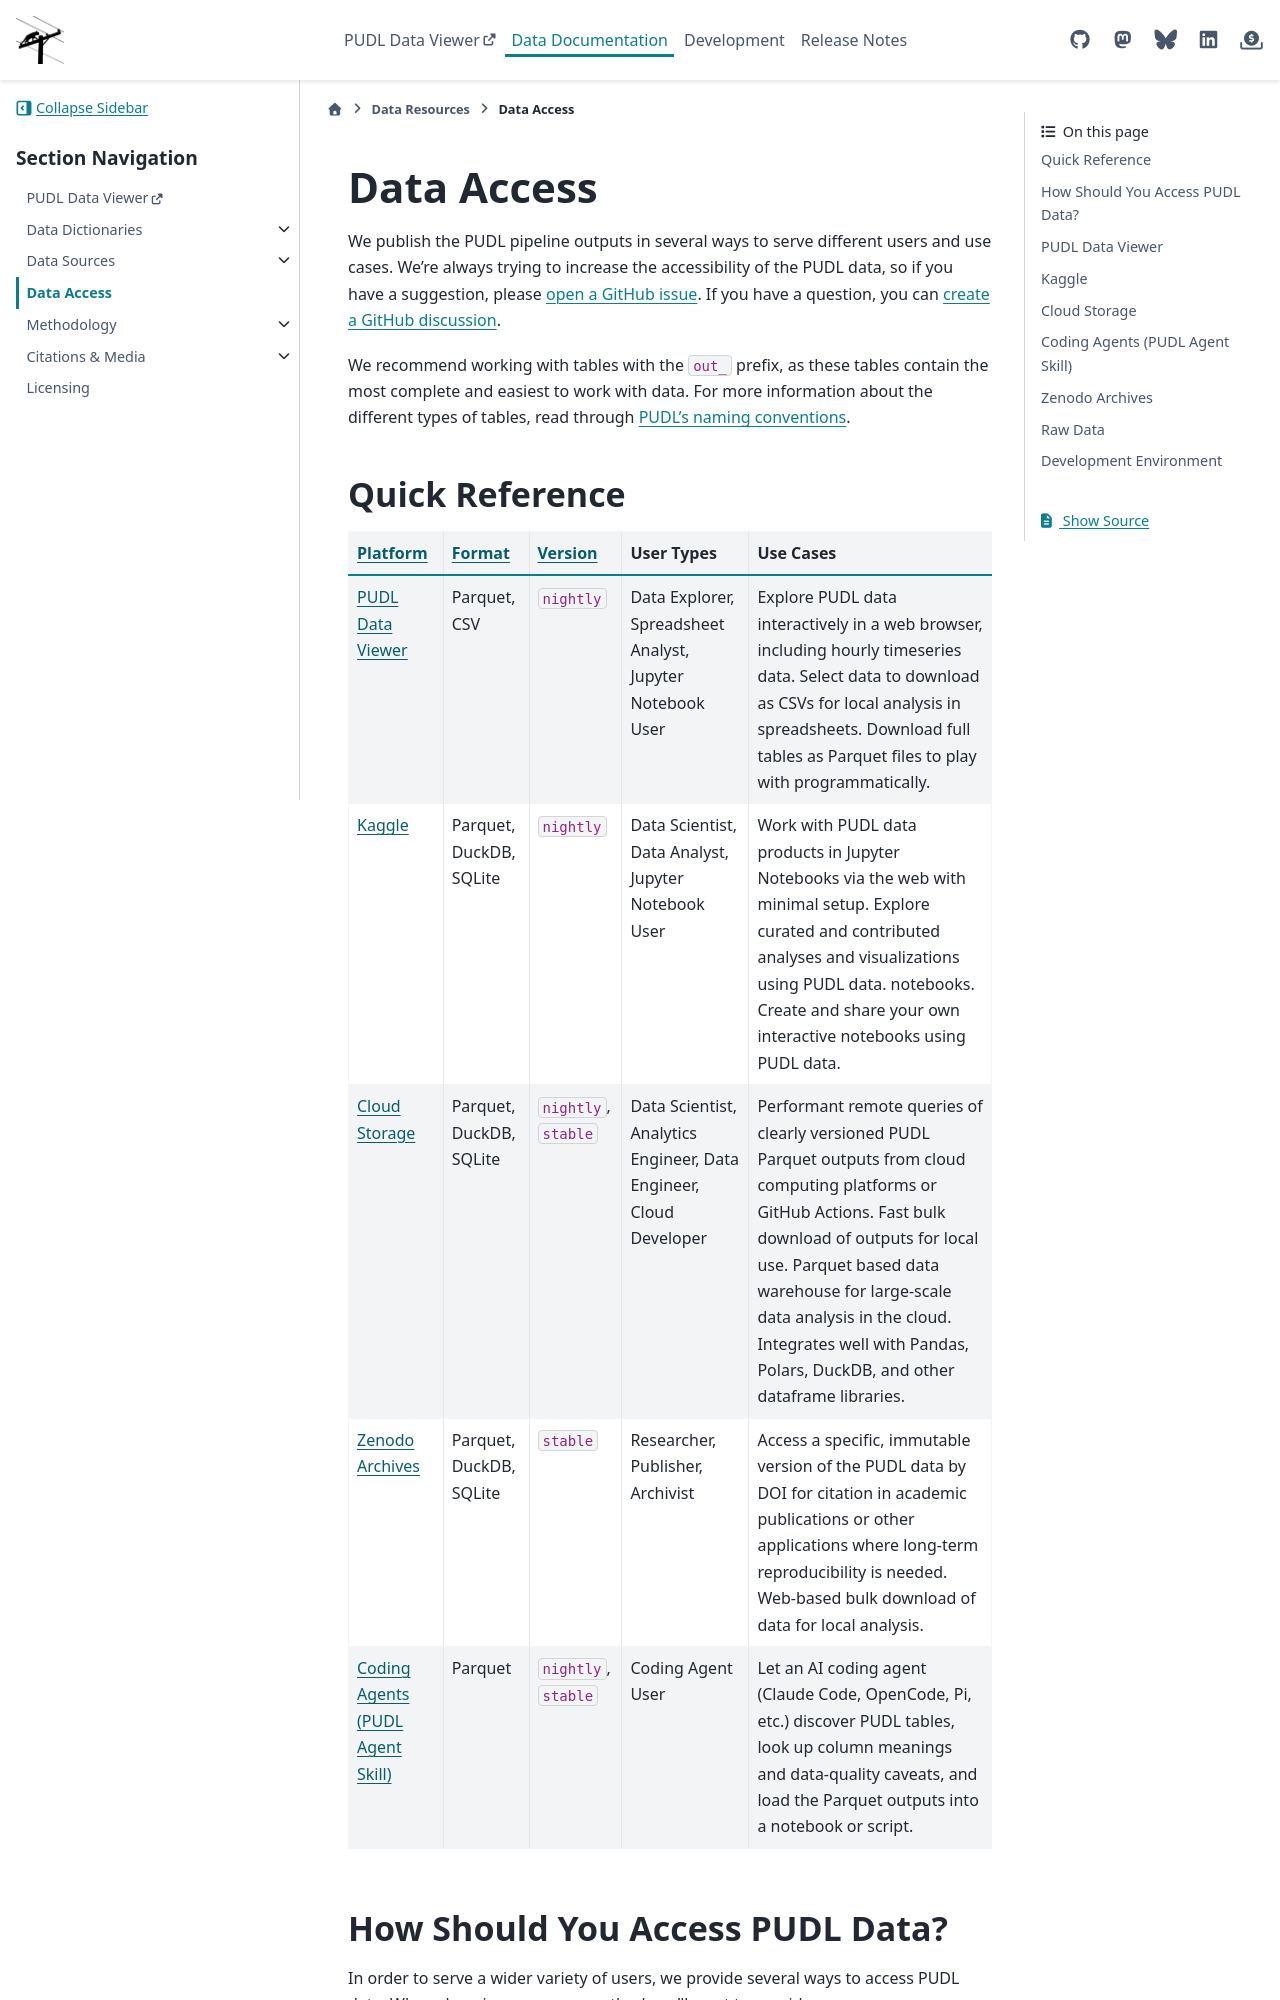

repository: catalyst-cooperative/pudl · page: en/latest/data_access.html · generator: sphinx

=======================================================================================
Data Access
=======================================================================================

We publish the PUDL pipeline outputs in several ways to serve different users and use
cases. We're always trying to increase the accessibility of the PUDL data, so if you
have a suggestion, please `open a GitHub issue
<https://github.com/catalyst-cooperative/pudl/issues>`__. If you have a question, you
can `create a GitHub discussion
<https://github.com/orgs/catalyst-cooperative/discussions/new?category=help-me>`__.

We recommend working with tables with the ``out_`` prefix, as these tables contain the
most complete and easiest to work with data. For more information about the different
types of tables, read through :ref:`PUDL's naming conventions <asset-naming>`.

---------------------------------------------------------------------------------------
Quick Reference
---------------------------------------------------------------------------------------

.. list-table::
   :widths: auto
   :header-rows: 1

   * - :ref:`Platform <access-platform>`
     - :ref:`Format <access-format>`
     - :ref:`Version <access-version>`
     - User Types
     - Use Cases

   * - :ref:`access-viewer`
     - Parquet, CSV
     - ``nightly``
     - Data Explorer, Spreadsheet Analyst, Jupyter Notebook User
     - Explore PUDL data interactively in a web browser, including hourly
       timeseries data. Select data to download as CSVs for local analysis in
       spreadsheets. Download full tables as Parquet files to play with
       programmatically.
   * - :ref:`access-kaggle`
     - Parquet, DuckDB, SQLite
     - ``nightly``
     - Data Scientist, Data Analyst, Jupyter Notebook User
     - Work with PUDL data products in Jupyter Notebooks via the web with minimal setup.
       Explore curated and contributed analyses and visualizations using PUDL data.
       notebooks.
       Create and share your own interactive notebooks using PUDL data.
   * - :ref:`access-cloud`
     - Parquet, DuckDB, SQLite
     - ``nightly``, ``stable``
     - Data Scientist, Analytics Engineer, Data Engineer, Cloud Developer
     - Performant remote queries of clearly versioned PUDL Parquet outputs from cloud
       computing platforms or GitHub Actions.
       Fast bulk download of outputs for local use.
       Parquet based data warehouse for large-scale data analysis in the cloud.
       Integrates well with Pandas, Polars, DuckDB, and other dataframe libraries.
   * - :ref:`access-zenodo`
     - Parquet, DuckDB, SQLite
     - ``stable``
     - Researcher, Publisher, Archivist
     - Access a specific, immutable version of the PUDL data by DOI for citation in
       academic publications or other applications where long-term reproducibility is
       needed. Web-based bulk download of data for local analysis.
   * - :ref:`access-agent-skill`
     - Parquet
     - ``nightly``, ``stable``
     - Coding Agent User
     - Let an AI coding agent (Claude Code, OpenCode, Pi, etc.) discover PUDL tables,
       look up column meanings and data-quality caveats, and load the Parquet outputs
       into a notebook or script.

.. _access-modes:

---------------------------------------------------------------------------------------
How Should You Access PUDL Data?
---------------------------------------------------------------------------------------

In order to serve a wider variety of users, we provide several ways to access PUDL data.
When choosing an access method you'll want to consider:

- What tool or platform do you want to use to access the data?
- What data format are you most comfortable with?
- Which historical version of the data do you want?

.. _access-platform:

Data Platform
^^^^^^^^^^^^^

PUDL data is distributed on a number of different platforms to accommodate a variety of
different use cases. These include :ref:`access-viewer`, :ref:`access-kaggle`,
:ref:`access-cloud`, :ref:`access-zenodo`, and the :ref:`PUDL agent skill
<access-agent-skill>` for use with AI coding agents.

.. _access-format:
